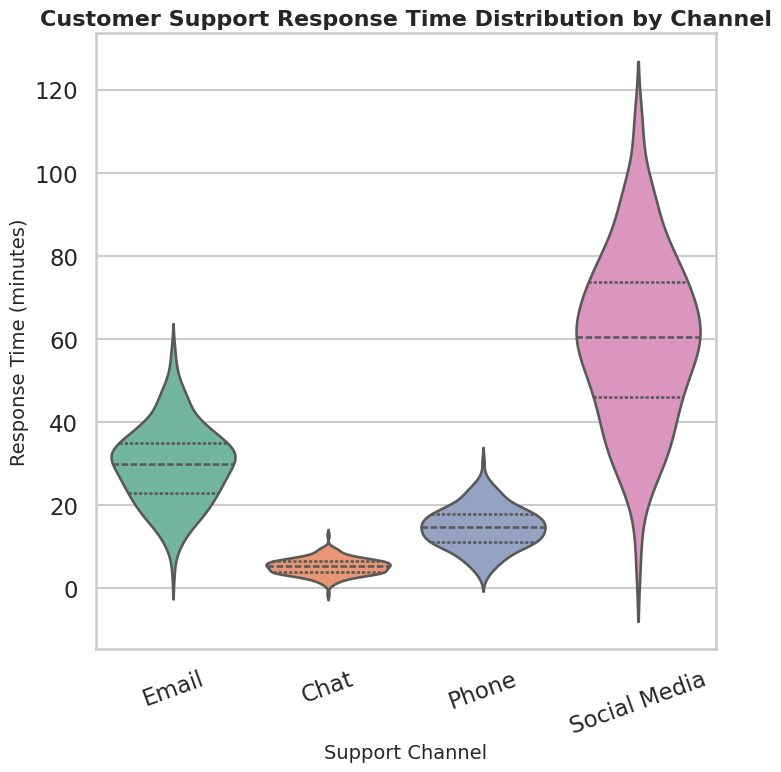

This chart was generated by the following Python code: (Note: this script raises an exception after producing the figure.)
import seaborn as sns
import matplotlib.pyplot as plt
import pandas as pd
import numpy as np

# -------------------------
# Generate synthetic dataset
# -------------------------

np.random.seed(42)

channels = ["Email", "Chat", "Phone", "Social Media"]

# Simulate response times (in minutes) for each channel
data = {
    "Channel": np.repeat(channels, 200),
    "Response Time (minutes)": np.concatenate([
        np.random.normal(loc=30, scale=10, size=200),   # Email
        np.random.normal(loc=5, scale=2, size=200),     # Chat
        np.random.normal(loc=15, scale=5, size=200),    # Phone
        np.random.normal(loc=60, scale=20, size=200),   # Social Media
    ])
}

df = pd.DataFrame(data)

# -------------------------
# Seaborn Styling
# -------------------------

sns.set_style("whitegrid")
sns.set_context("talk")
palette = sns.color_palette("Set2")

# -------------------------
# Create Violin Plot
# -------------------------

plt.figure(figsize=(8, 8))  # Ensures 512x512 pixels with dpi=64
ax = sns.violinplot(
    x="Channel", 
    y="Response Time (minutes)", 
    data=df, 
    palette=palette,
    inner="quartile"
)

# Titles and Labels
ax.set_title("Customer Support Response Time Distribution by Channel", fontsize=16, weight="bold")
ax.set_xlabel("Support Channel", fontsize=14)
ax.set_ylabel("Response Time (minutes)", fontsize=14)

# Rotate x labels for better readability if needed
plt.xticks(rotation=20)

# -------------------------
# Save Chart
# -------------------------

plt.savefig("/mnt/data/chart.png", dpi=64, bbox_inches="tight")
plt.close()
